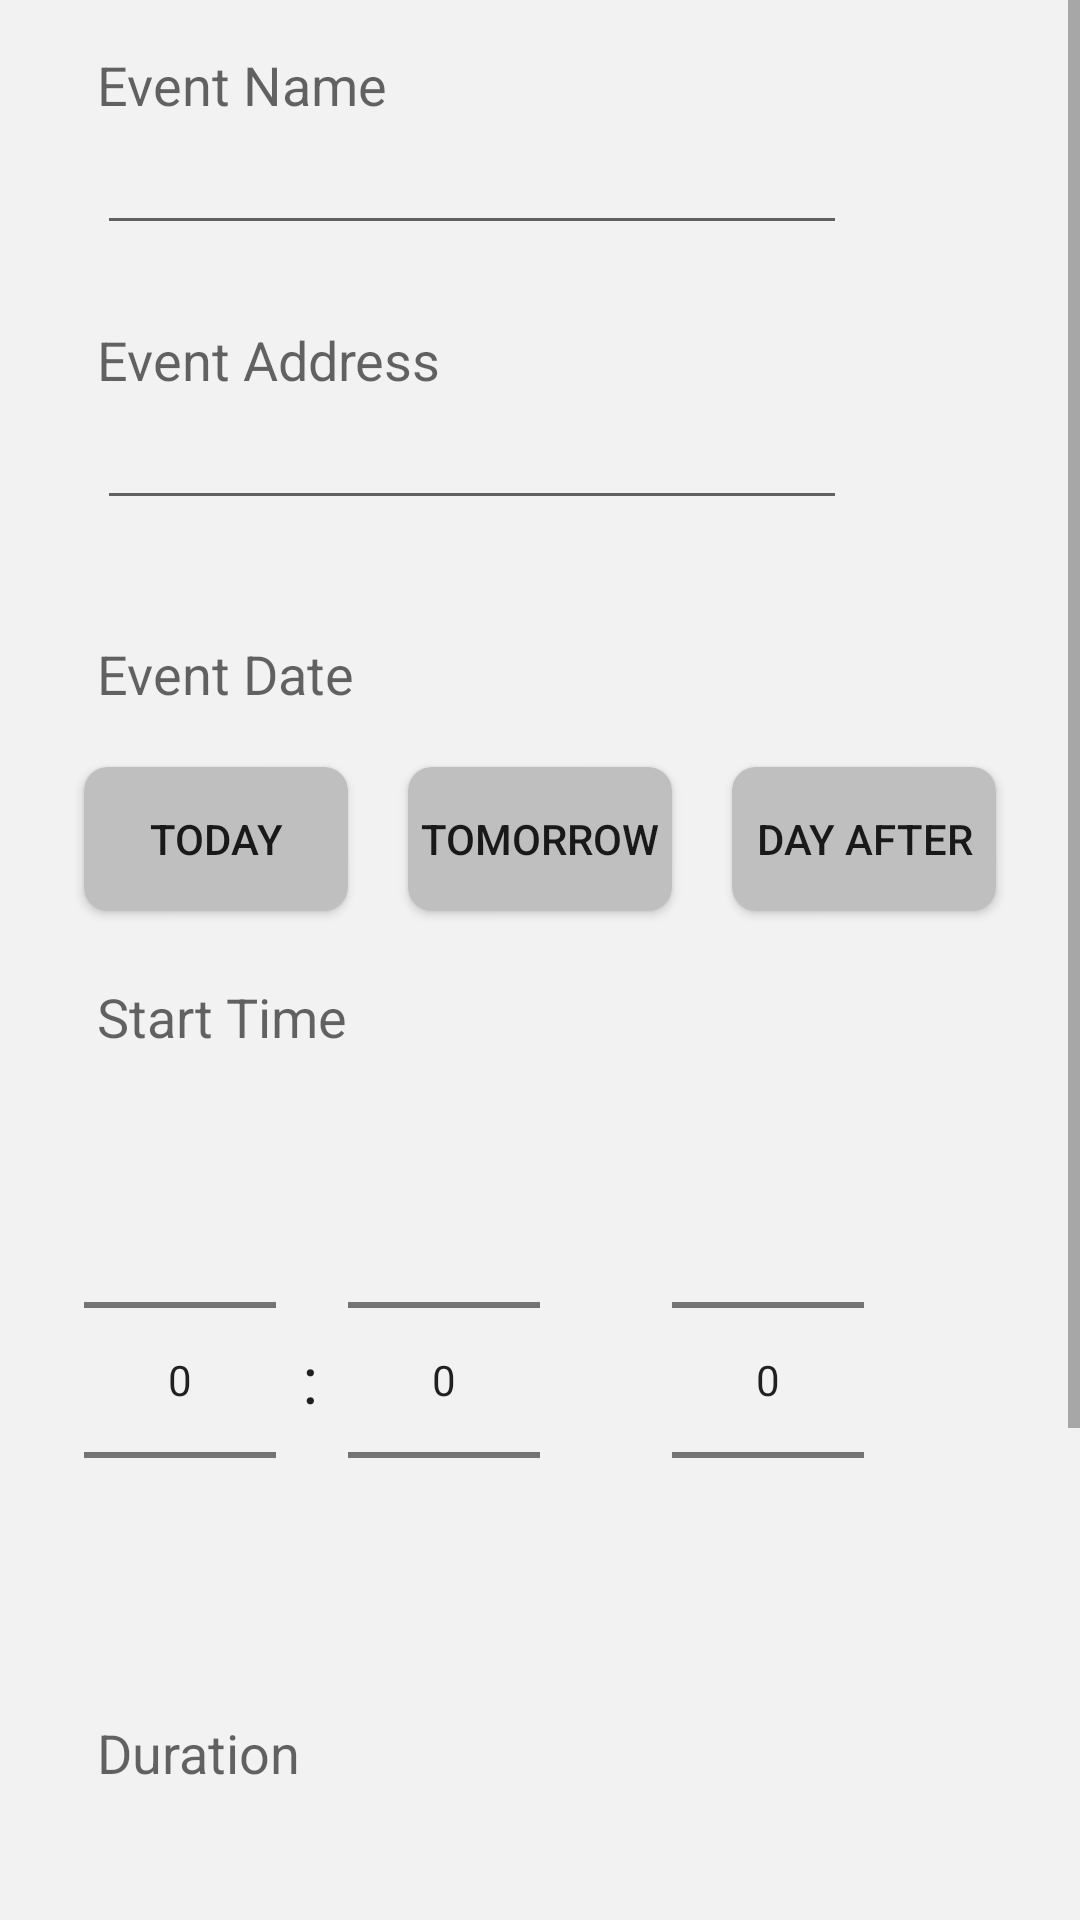

The Android layout XML behind this screen, and the referenced resources:
<!-- AndroidManifest.xml: application theme AppTheme -->
<!-- res/layout/activity_new_event.xml -->
<ScrollView xmlns:android="http://schemas.android.com/apk/res/android"
    xmlns:tools="http://schemas.android.com/tools"
    android:layout_width="match_parent"
    android:layout_height="match_parent"
    android:fillViewport="true"
    tools:context="com.noms.noms.events_folder.new_event">

    <RelativeLayout
        android:layout_width="match_parent"
        android:layout_height="match_parent"
        android:paddingBottom="16dp"
        android:paddingLeft="16dp"
        android:paddingRight="16dp"
        android:paddingTop="16dp"
        android:background="@color/gray">

        <TextView
            android:id="@+id/event_name_text_NE"
            android:layout_width="wrap_content"
            android:layout_height="wrap_content"
            android:text="Event Name"
            android:textAppearance="?android:attr/textAppearanceMedium"
            android:layout_alignParentTop="true"
            android:layout_alignLeft="@+id/start_time_text_NE"
            android:layout_alignStart="@+id/start_time_text_NE" />

        <EditText
            android:id="@+id/event_name_TF_NE"
            android:singleLine="true"
            android:layout_width="250dp"
            android:layout_height="wrap_content"
            android:layout_alignLeft="@+id/event_name_text_NE"
            android:layout_alignStart="@+id/event_name_text_NE"
            android:layout_below="@+id/event_name_text_NE" />

        <TextView
            android:id="@+id/textView2"
            android:layout_width="wrap_content"
            android:layout_height="wrap_content"
            android:text="Event Address"
            android:textAppearance="?android:attr/textAppearanceMedium"
            android:layout_below="@+id/event_name_TF_NE"
            android:layout_alignLeft="@+id/event_name_TF_NE"
            android:layout_alignStart="@+id/event_name_TF_NE"
            android:layout_marginTop="26dp" />

        <EditText
            android:id="@+id/event_address_TF_NE"
            android:layout_width="250dp"
            android:layout_height="wrap_content"
            android:layout_alignLeft="@+id/textView2"
            android:layout_alignStart="@+id/textView2"
            android:layout_below="@+id/textView2" />

        <TextView
            android:layout_width="wrap_content"
            android:layout_height="wrap_content"
            android:textAppearance="?android:attr/textAppearanceMedium"
            android:text="Event Date"
            android:id="@+id/event_date_text_NE"
            android:layout_below="@+id/event_address_TF_NE"
            android:layout_alignLeft="@+id/event_address_TF_NE"
            android:layout_alignStart="@+id/event_address_TF_NE"
            android:layout_marginTop="39dp" />

        <Button
            android:layout_width="wrap_content"
            android:layout_height="wrap_content"
            android:text="Today"
            android:id="@+id/today_button_NE"
            android:layout_marginTop="19dp"
            android:layout_below="@+id/event_date_text_NE"
            android:layout_toLeftOf="@+id/tomorrow_button_NE"
            android:layout_marginRight="20dp"
            android:layout_toStartOf="@+id/tomorrow_button_NE"
            android:background="@drawable/button_secondary_color"/>

        <Button
            android:layout_width="wrap_content"
            android:layout_height="wrap_content"
            android:text="Tomorrow"
            android:id="@+id/tomorrow_button_NE"
            android:layout_alignTop="@+id/today_button_NE"
            android:layout_centerHorizontal="true"
            android:background="@drawable/button_secondary_color"/>

        <Button
            android:layout_width="wrap_content"
            android:layout_height="wrap_content"
            android:text="Day After"
            android:id="@+id/day_after_button_NE"
            android:layout_alignTop="@+id/tomorrow_button_NE"
            android:layout_toRightOf="@+id/tomorrow_button_NE"
            android:layout_toEndOf="@+id/tomorrow_button_NE"
            android:layout_marginLeft="20dp"
            android:background="@drawable/button_secondary_color"/>

        <TextView
            android:layout_width="wrap_content"
            android:layout_height="wrap_content"
            android:textAppearance="?android:attr/textAppearanceMedium"
            android:text="Start Time"
            android:id="@+id/start_time_text_NE"
            android:layout_below="@+id/today_button_NE"
            android:layout_alignRight="@+id/today_button_NE"
            android:layout_alignEnd="@+id/today_button_NE"
            android:layout_marginTop="23dp" />

        <NumberPicker
            android:layout_width="wrap_content"
            android:layout_height="wrap_content"
            android:id="@+id/hour_picker_NE"
            android:layout_alignTop="@+id/minute_picker_NE"
            android:layout_alignLeft="@+id/today_button_NE"
            android:layout_alignStart="@+id/today_button_NE" />

        <NumberPicker
            android:layout_width="wrap_content"
            android:layout_height="wrap_content"
            android:id="@+id/minute_picker_NE"
            android:layout_below="@+id/start_time_text_NE"
            android:layout_toRightOf="@+id/time_colon_NE"
            android:layout_toEndOf="@+id/time_colon_NE"
            android:layout_marginTop="19dp" />

        <NumberPicker
            android:layout_width="wrap_content"
            android:layout_height="wrap_content"
            android:id="@+id/am_pm_picker_NE"
            android:layout_alignTop="@+id/minute_picker_NE"
            android:layout_toRightOf="@+id/tomorrow_button_NE"
            android:layout_toEndOf="@+id/tomorrow_button_NE" />

        <TextView
            android:layout_width="wrap_content"
            android:layout_height="wrap_content"
            android:textAppearance="?android:attr/textAppearanceLarge"
            android:text=":"
            android:id="@+id/time_colon_NE"
            android:layout_marginBottom="76dp"
            android:layout_alignBottom="@+id/minute_picker_NE"
            android:layout_alignRight="@+id/start_time_text_NE"
            android:layout_alignEnd="@+id/start_time_text_NE"
            android:layout_marginRight="10dp"/>

        <TextView
            android:layout_width="wrap_content"
            android:layout_height="wrap_content"
            android:textAppearance="?android:attr/textAppearanceMedium"
            android:text="Duration"
            android:id="@+id/duration_text_NE"
            android:layout_below="@+id/hour_picker_NE"
            android:layout_alignLeft="@+id/event_date_text_NE"
            android:layout_alignStart="@+id/event_date_text_NE"
            android:layout_marginTop="22dp" />

        <NumberPicker
            android:layout_width="wrap_content"
            android:layout_height="wrap_content"
            android:id="@+id/dur_hour_picker_NE"
            android:layout_below="@+id/duration_text_NE"
            android:layout_alignRight="@+id/time_colon_NE"
            android:layout_alignEnd="@+id/time_colon_NE" />

        <NumberPicker
            android:layout_width="wrap_content"
            android:layout_height="wrap_content"
            android:id="@+id/dur_minute_picker_NE"
            android:layout_alignTop="@+id/dur_hour_picker_NE"
            android:layout_toRightOf="@+id/minute_picker_NE"
            android:layout_toEndOf="@+id/minute_picker_NE" />

        <TextView
            android:layout_width="wrap_content"
            android:layout_height="wrap_content"
            android:textAppearance="?android:attr/textAppearanceMedium"
            android:text="hour(s)"
            android:id="@+id/hour_text_NE"
            android:layout_marginTop="75dp"
            android:layout_alignTop="@+id/dur_hour_picker_NE"
            android:layout_toRightOf="@+id/time_colon_NE"
            android:layout_toEndOf="@+id/time_colon_NE" />

        <TextView
            android:layout_width="wrap_content"
            android:layout_height="wrap_content"
            android:textAppearance="?android:attr/textAppearanceMedium"
            android:text="minute(s)"
            android:id="@+id/minute_text_NE"
            android:layout_alignTop="@+id/hour_text_NE"
            android:layout_toRightOf="@+id/dur_minute_picker_NE"
            android:layout_toEndOf="@+id/dur_minute_picker_NE" />

        <Button
            android:layout_width="wrap_content"
            android:layout_height="wrap_content"
            android:text="Invite Friends"
            android:id="@+id/invite_friends_button"
            android:layout_centerHorizontal="true"
            android:layout_below="@id/dur_minute_picker_NE"
            android:layout_marginTop="20dp"
            android:background="@drawable/button_main_color"
            android:width="130dp"/>


    </RelativeLayout>

</ScrollView>
<!-- resources referenced by this layout -->
<resources>
  <color name="gray">#f2f2f2</color>
  <!-- drawable button_main_color (drawable) -->
  <?xml version="1.0" encoding="utf-8"?>
  <shape xmlns:android="http://schemas.android.com/apk/res/android"
      android:shape="rectangle">
      <solid android:color="@color/main_color" />
      <corners android:bottomRightRadius="8dp"
          android:bottomLeftRadius="8dp"
          android:topRightRadius="8dp"
          android:topLeftRadius="8dp" />
  </shape>
  <!-- drawable button_secondary_color (drawable) -->
  <?xml version="1.0" encoding="utf-8"?>
  <shape xmlns:android="http://schemas.android.com/apk/res/android"
      android:shape="rectangle">
      <solid android:color="@color/secondary_color" />
      <corners android:bottomRightRadius="8dp"
          android:bottomLeftRadius="8dp"
          android:topRightRadius="8dp"
          android:topLeftRadius="8dp"/>
  </shape>
  <style name="AppTheme" parent="Theme.AppCompat.Light">
          
      </style>
  <color name="main_color">#ff751a</color>
  <color name="secondary_color">#bfbfbf</color>
</resources>
